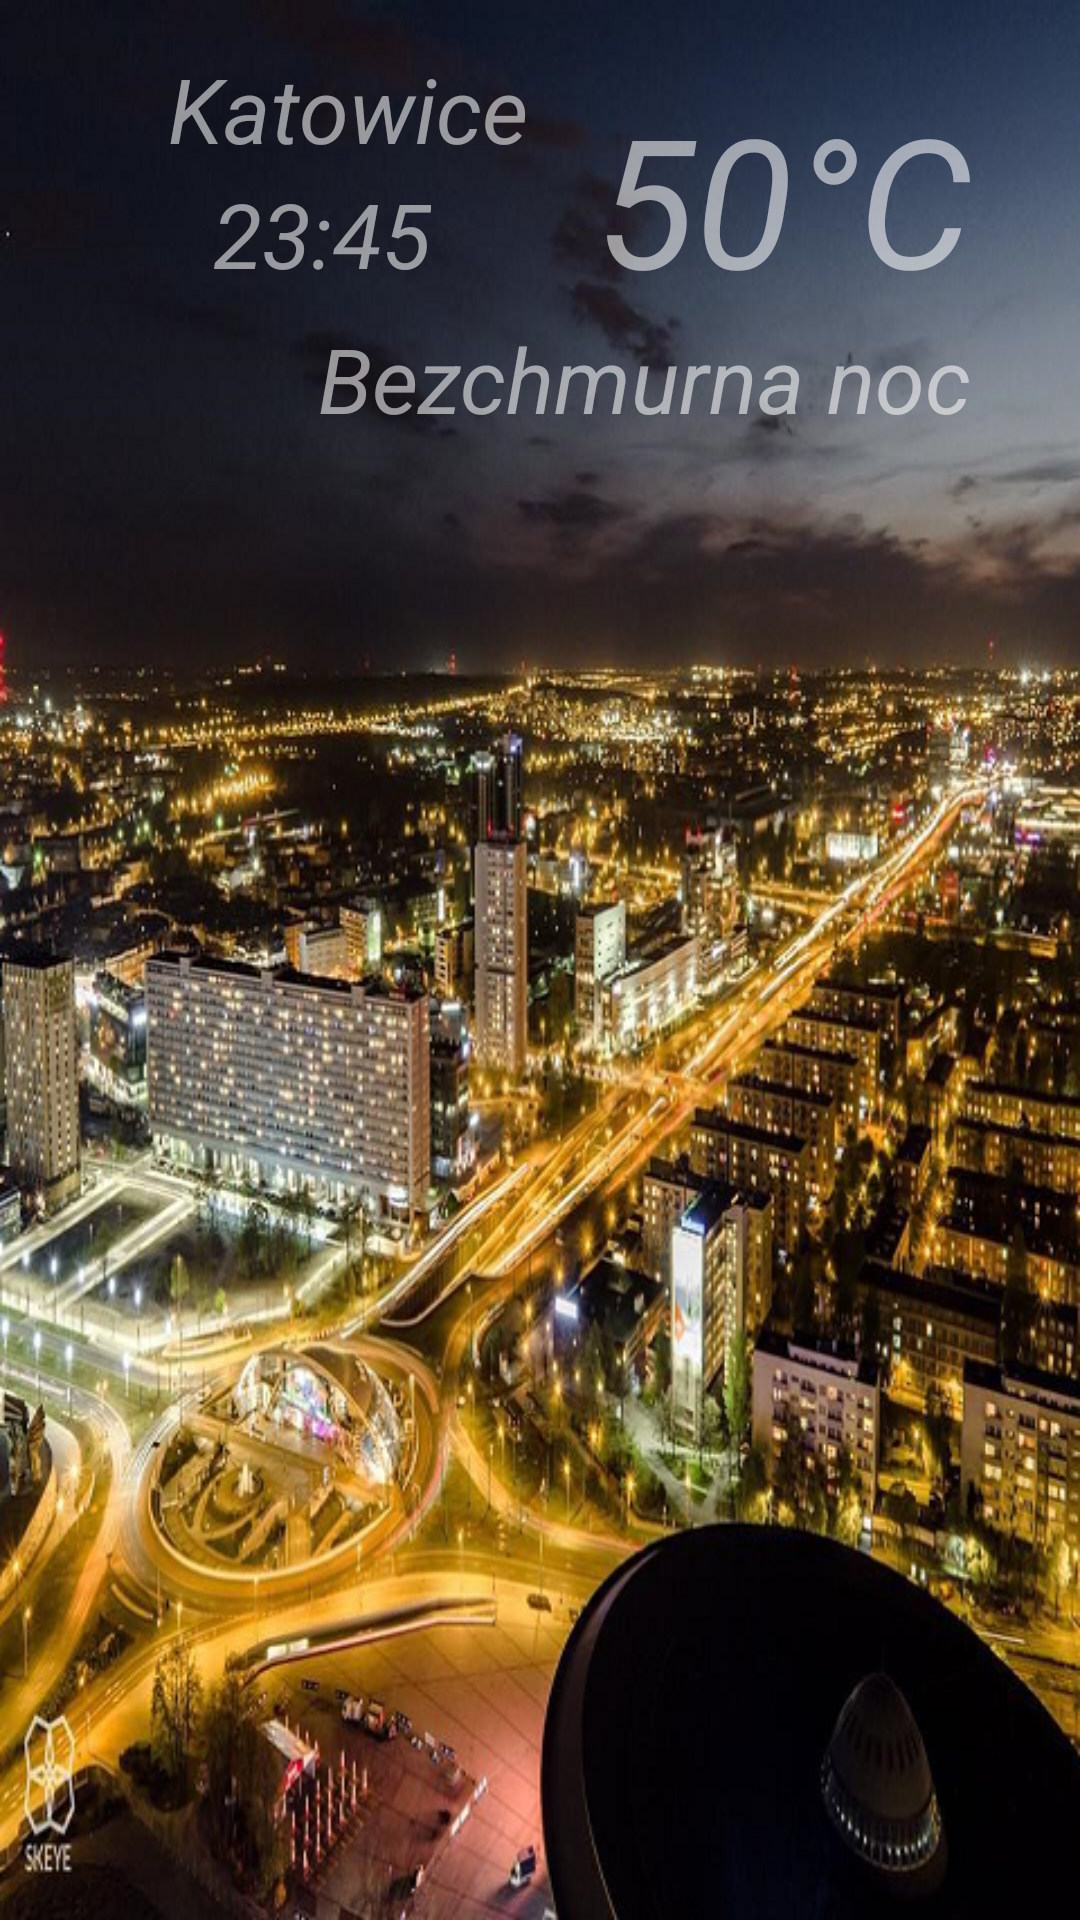

This screen was rendered from an Android layout file. Write that file and the resources it references.
<!-- AndroidManifest.xml: application theme AppTheme -->
<!-- res/layout/content_main.xml -->
<?xml version="1.0" encoding="utf-8"?>
<RelativeLayout
    xmlns:android="http://schemas.android.com/apk/res/android"
    xmlns:app="http://schemas.android.com/apk/res-auto"
    xmlns:tools="http://schemas.android.com/tools"
    android:layout_width="match_parent"
    android:layout_height="match_parent"
    android:paddingBottom="@dimen/activity_vertical_margin"
    android:paddingLeft="@dimen/activity_horizontal_margin"
    android:paddingRight="@dimen/activity_horizontal_margin"
    android:paddingTop="@dimen/activity_vertical_margin"
    app:layout_behavior="@string/appbar_scrolling_view_behavior"
    tools:context=".ui.MainActivity"
    tools:showIn="@layout/app_bar_main"
    android:background="@drawable/clear_night"
    android:id="@+id/weatherLayout">

    <TextView
        android:layout_width="wrap_content"
        android:layout_height="wrap_content"
        android:layout_marginLeft="40dp"
        android:id="@+id/townLabel"
        android:text="@string/example_text_city"
        style="@style/TransparentWhiteTextView30"/>

    <LinearLayout
        android:layout_width="match_parent"
        android:layout_height="wrap_content"
        android:orientation="horizontal"
        android:id="@+id/temapertureLayout"
        android:layout_marginTop="10dp"
        android:layout_marginRight="20dp">

        <TextView
            android:layout_width="wrap_content"
            android:layout_height="wrap_content"
            android:layout_weight="3"
            android:id="@+id/timeValue"
            android:text="@string/example_time"
            android:gravity="end"
            android:layout_alignParentTop="true"
            android:layout_centerHorizontal="true"
            style="@style/TransparentWhiteTextView30"/>

        <TextView
            android:layout_width="wrap_content"
            android:layout_height="wrap_content"
            android:layout_weight="3"
            android:id="@+id/temperatureValue"
            android:text="@string/exaple_text_50"
            android:gravity="end"
            android:layout_alignParentTop="true"
            android:layout_centerHorizontal="true"
            style="@style/TransparentWhiteTextView60"/>

        <TextView
            android:layout_width="wrap_content"
            android:layout_height="wrap_content"
            android:text="@string/symbol_celciusza"
            android:id="@+id/celciuszLabel"
            android:layout_below="@+id/imageView"
            android:layout_alignParentRight="true"
            android:layout_alignParentEnd="true"
            style="@style/TransparentWhiteTextView60"/>

    </LinearLayout>

    <TextView
        android:layout_width="wrap_content"
        android:layout_height="wrap_content"
        android:id="@+id/summaryLabel"
        android:layout_below="@id/temapertureLayout"
        android:text="Bezchmurna noc"
        android:layout_marginRight="20dp"
        android:layout_alignParentRight="true"
        style="@style/TransparentWhiteTextView30"/>


</RelativeLayout>
<!-- res/layout/app_bar_main.xml (included above) -->
<?xml version="1.0" encoding="utf-8"?>
<android.support.design.widget.CoordinatorLayout
    xmlns:android="http://schemas.android.com/apk/res/android"
    xmlns:app="http://schemas.android.com/apk/res-auto"
    xmlns:tools="http://schemas.android.com/tools"
    android:layout_width="match_parent"
    android:layout_height="match_parent"
    android:fitsSystemWindows="true"
    tools:context=".ui.MainActivity">

    <android.support.design.widget.AppBarLayout
        android:layout_width="match_parent"
        android:layout_height="wrap_content"
        android:theme="@style/AppTheme.AppBarOverlay">

        <android.support.v7.widget.Toolbar
            android:id="@+id/toolbar"
            android:layout_width="match_parent"
            android:layout_height="?attr/actionBarSize"
            android:background="?attr/colorPrimary"
            app:popupTheme="@style/AppTheme.PopupOverlay"/>

    </android.support.design.widget.AppBarLayout>

    <include layout="@layout/content_main"/>



</android.support.design.widget.CoordinatorLayout>
<!-- resources referenced by this layout -->
<resources>
  <dimen name="activity_horizontal_margin">16dp</dimen>
  <dimen name="activity_vertical_margin">16dp</dimen>
  <!-- drawable clear_night: png bitmap (drawable-v21, 901023 bytes) -->
  <string name="example_text_city">Katowice</string>
  <string name="example_time">23:45</string>
  <string name="exaple_text_50">50</string>
  <string name="symbol_celciusza">°C</string>
  <style name="AppTheme.AppBarOverlay" parent="ThemeOverlay.AppCompat.Dark.ActionBar" />
  <style name="AppTheme.PopupOverlay" parent="ThemeOverlay.AppCompat.Light" />
  <style name="TransparentWhiteTextView30" parent="@style/WhiteItalicTextView20">
          <item name="android:textSize">@dimen/main_screen_time_size</item>
          <item name="android:textColor">@color/lightWhite</item>
      </style>
  <style name="TransparentWhiteTextView60" parent="@style/TransparentWhiteTextView30">
          <item name="android:textSize">@dimen/main_screen_tempareture_size</item>
      </style>
  <style name="AppTheme" parent="Theme.AppCompat.Light.DarkActionBar">
          
          <item name="colorPrimary">#000</item>
          <item name="colorPrimaryDark">@color/colorPrimaryDark</item>
          <item name="colorAccent">@color/colorAccent</item>
      </style>
  <style name="WhiteItalicTextView20" parent="@android:style/Widget.TextView">
          <item name="android:textSize">@dimen/weather_details_text_size</item>
          <item name="android:textStyle">italic</item>
          <item name="android:textColor">@color/white</item>
      </style>
  <dimen name="main_screen_time_size">30dp</dimen>
  <color name="lightWhite">#90ffffff</color>
  <dimen name="main_screen_tempareture_size">60dp</dimen>
  <color name="colorPrimaryDark">#303F9F</color>
  <color name="colorAccent">#FF4081</color>
  <dimen name="weather_details_text_size">20dp</dimen>
  <color name="white">#ffffff</color>
</resources>
